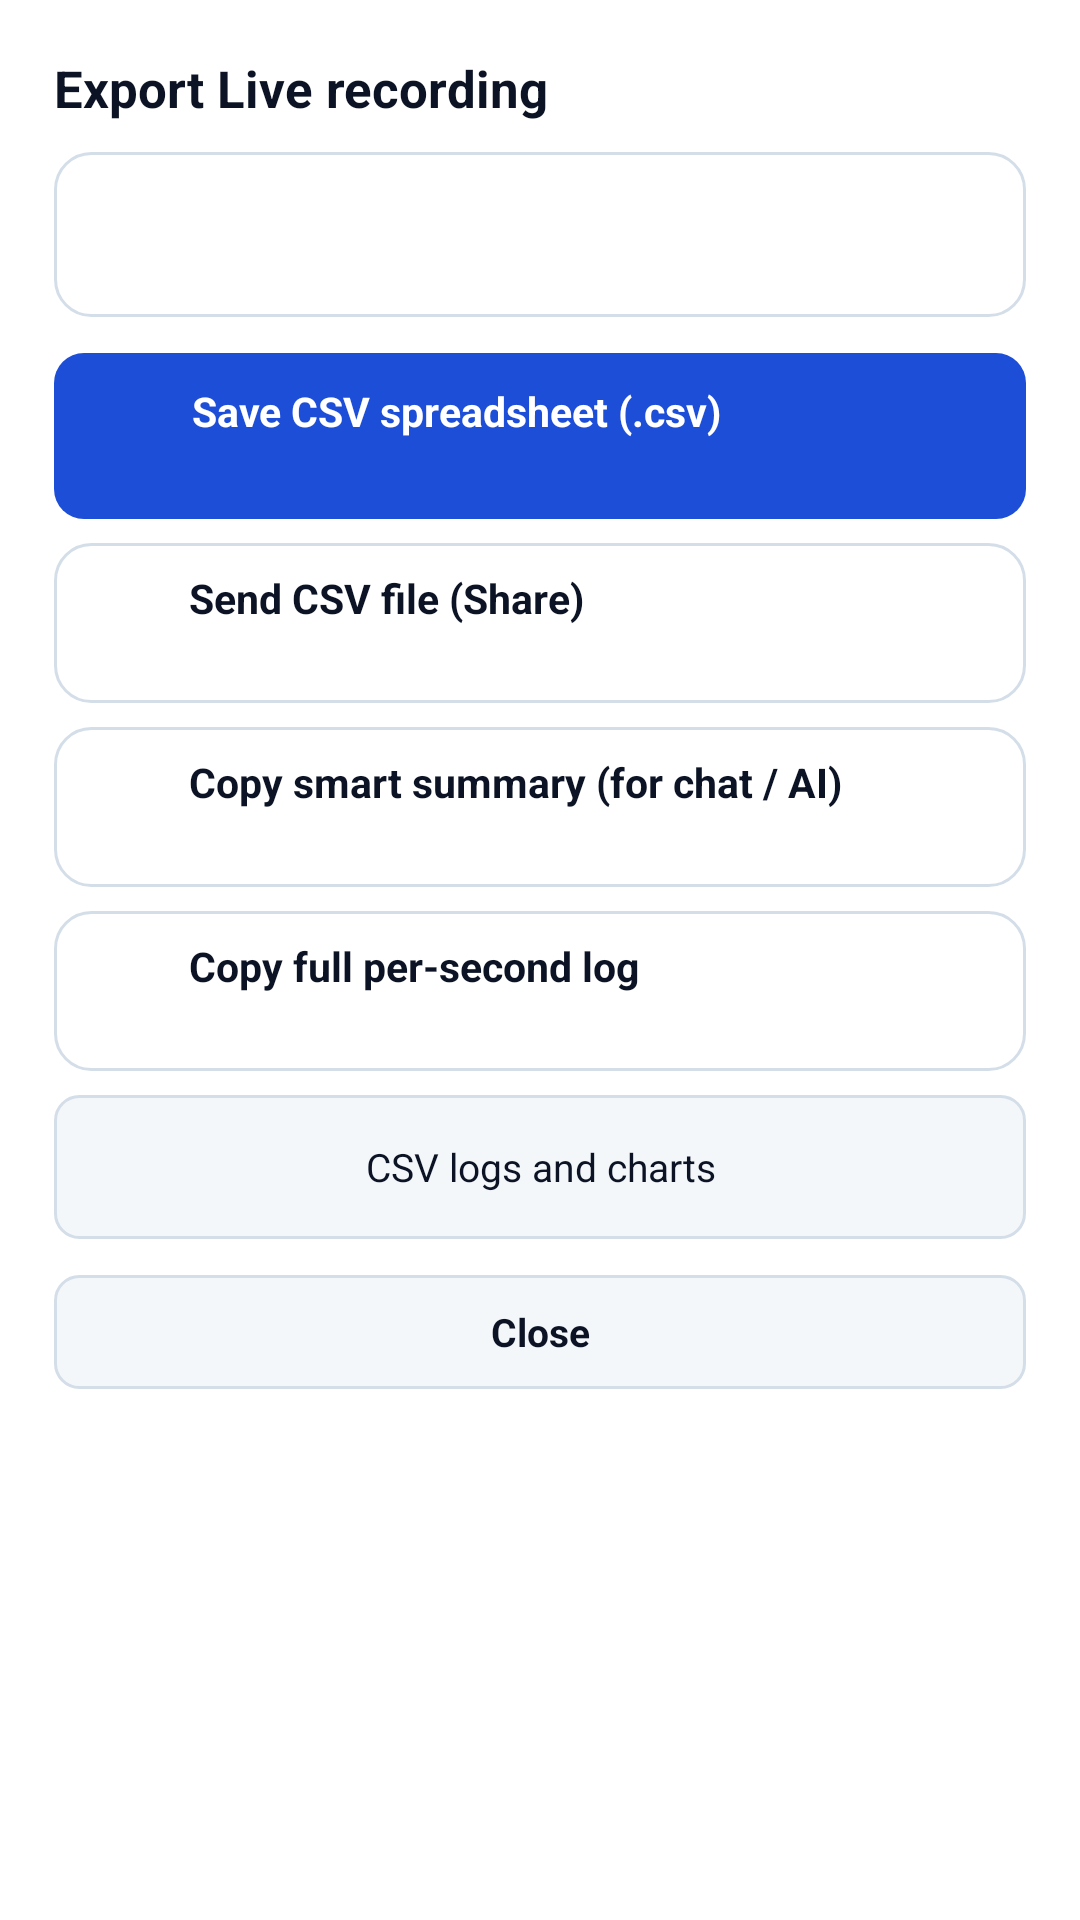

Write the Android layout XML for this screen, with the resource values it uses.
<!-- AndroidManifest.xml: application theme AppTheme -->
<!-- res/layout/dialog_live_export.xml -->
<?xml version="1.0" encoding="utf-8"?>
<ScrollView xmlns:android="http://schemas.android.com/apk/res/android"
    xmlns:app="http://schemas.android.com/apk/res-auto"
    android:layout_width="match_parent"
    android:layout_height="wrap_content"
    android:background="@color/bg_surface"
    android:overScrollMode="ifContentScrolls">

    <LinearLayout
        android:layout_width="match_parent"
        android:layout_height="wrap_content"
        android:orientation="vertical"
        android:paddingStart="18dp"
        android:paddingEnd="18dp"
        android:paddingTop="18dp"
        android:paddingBottom="16dp">

        <TextView
            android:id="@+id/tv_export_dialog_title"
            android:layout_width="match_parent"
            android:layout_height="wrap_content"
            android:text="@string/live_rec_export_title"
            android:textColor="@color/text_primary"
            android:textSize="17sp"
            android:textStyle="bold" />

        
        <LinearLayout
            android:layout_width="match_parent"
            android:layout_height="wrap_content"
            android:layout_marginTop="10dp"
            android:layout_marginBottom="12dp"
            android:background="@drawable/bg_card"
            android:orientation="vertical"
            android:paddingStart="12dp"
            android:paddingEnd="12dp"
            android:paddingTop="9dp"
            android:paddingBottom="9dp">

            <TextView
                android:id="@+id/tv_export_dialog_meta"
                android:layout_width="match_parent"
                android:layout_height="wrap_content"
                android:lineSpacingExtra="2dp"
                android:textColor="@color/text_primary"
                android:textSize="12.5sp"
                android:textStyle="bold" />

            <TextView
                android:id="@+id/tv_export_dialog_preview"
                android:layout_width="match_parent"
                android:layout_height="wrap_content"
                android:layout_marginTop="4dp"
                android:ellipsize="end"
                android:maxLines="2"
                android:textColor="@color/text_secondary"
                android:textSize="11.5sp" />
        </LinearLayout>

        
        <LinearLayout
            android:id="@+id/btn_export_save_csv"
            android:layout_width="match_parent"
            android:layout_height="wrap_content"
            android:background="@drawable/bg_btn_primary"
            android:clickable="true"
            android:focusable="true"
            android:gravity="center_vertical"
            android:minHeight="52dp"
            android:orientation="horizontal"
            android:paddingStart="14dp"
            android:paddingEnd="14dp"
            android:paddingTop="10dp"
            android:paddingBottom="10dp">

            <ImageView
                android:layout_width="20dp"
                android:layout_height="20dp"
                android:contentDescription="@string/live_rec_opt_save_csv_title"
                android:src="@drawable/ic_save"
                app:tint="@color/accent_on_primary" />

            <LinearLayout
                android:layout_width="0dp"
                android:layout_height="wrap_content"
                android:layout_marginStart="12dp"
                android:layout_weight="1"
                android:orientation="vertical">

                <TextView
                    android:layout_width="match_parent"
                    android:layout_height="wrap_content"
                    android:text="@string/live_rec_opt_save_csv_title"
                    android:textColor="@color/accent_on_primary"
                    android:textSize="13.5sp"
                    android:textStyle="bold" />

                <TextView
                    android:id="@+id/tv_export_save_csv_sub"
                    android:layout_width="match_parent"
                    android:layout_height="wrap_content"
                    android:layout_marginTop="1dp"
                    android:alpha="0.9"
                    android:textColor="@color/accent_on_primary"
                    android:textSize="11.5sp" />
            </LinearLayout>
        </LinearLayout>

        
        <LinearLayout
            android:id="@+id/btn_export_share_csv"
            android:layout_width="match_parent"
            android:layout_height="wrap_content"
            android:layout_marginTop="8dp"
            android:background="@drawable/bg_card_clickable"
            android:clickable="true"
            android:focusable="true"
            android:gravity="center_vertical"
            android:minHeight="50dp"
            android:orientation="horizontal"
            android:paddingStart="14dp"
            android:paddingEnd="14dp"
            android:paddingTop="9dp"
            android:paddingBottom="9dp">

            <ImageView
                android:layout_width="19dp"
                android:layout_height="19dp"
                android:contentDescription="@string/live_rec_opt_share_csv_title"
                android:src="@drawable/ic_share"
                app:tint="@color/accent_primary" />

            <LinearLayout
                android:layout_width="0dp"
                android:layout_height="wrap_content"
                android:layout_marginStart="12dp"
                android:layout_weight="1"
                android:orientation="vertical">

                <TextView
                    android:layout_width="match_parent"
                    android:layout_height="wrap_content"
                    android:text="@string/live_rec_opt_share_csv_title"
                    android:textColor="@color/text_primary"
                    android:textSize="13.5sp"
                    android:textStyle="bold" />

                <TextView
                    android:id="@+id/tv_export_share_csv_sub"
                    android:layout_width="match_parent"
                    android:layout_height="wrap_content"
                    android:layout_marginTop="1dp"
                    android:textColor="@color/text_secondary"
                    android:textSize="11.5sp" />
            </LinearLayout>
        </LinearLayout>

        
        <LinearLayout
            android:id="@+id/btn_export_copy_summary"
            android:layout_width="match_parent"
            android:layout_height="wrap_content"
            android:layout_marginTop="8dp"
            android:background="@drawable/bg_card_clickable"
            android:clickable="true"
            android:focusable="true"
            android:gravity="center_vertical"
            android:minHeight="50dp"
            android:orientation="horizontal"
            android:paddingStart="14dp"
            android:paddingEnd="14dp"
            android:paddingTop="9dp"
            android:paddingBottom="9dp">

            <ImageView
                android:layout_width="19dp"
                android:layout_height="19dp"
                android:contentDescription="@string/live_rec_opt_copy_summary_title"
                android:src="@drawable/ic_chart"
                app:tint="@color/accent_primary" />

            <LinearLayout
                android:layout_width="0dp"
                android:layout_height="wrap_content"
                android:layout_marginStart="12dp"
                android:layout_weight="1"
                android:orientation="vertical">

                <TextView
                    android:layout_width="match_parent"
                    android:layout_height="wrap_content"
                    android:text="@string/live_rec_opt_copy_summary_title"
                    android:textColor="@color/text_primary"
                    android:textSize="13.5sp"
                    android:textStyle="bold" />

                <TextView
                    android:id="@+id/tv_export_copy_summary_sub"
                    android:layout_width="match_parent"
                    android:layout_height="wrap_content"
                    android:layout_marginTop="1dp"
                    android:textColor="@color/text_secondary"
                    android:textSize="11.5sp" />
            </LinearLayout>
        </LinearLayout>

        
        <LinearLayout
            android:id="@+id/btn_export_copy_full"
            android:layout_width="match_parent"
            android:layout_height="wrap_content"
            android:layout_marginTop="8dp"
            android:background="@drawable/bg_card_clickable"
            android:clickable="true"
            android:focusable="true"
            android:gravity="center_vertical"
            android:minHeight="50dp"
            android:orientation="horizontal"
            android:paddingStart="14dp"
            android:paddingEnd="14dp"
            android:paddingTop="9dp"
            android:paddingBottom="9dp">

            <ImageView
                android:layout_width="19dp"
                android:layout_height="19dp"
                android:contentDescription="@string/live_rec_opt_copy_full_title"
                android:src="@drawable/ic_copy"
                app:tint="@color/text_secondary" />

            <LinearLayout
                android:layout_width="0dp"
                android:layout_height="wrap_content"
                android:layout_marginStart="12dp"
                android:layout_weight="1"
                android:orientation="vertical">

                <TextView
                    android:layout_width="match_parent"
                    android:layout_height="wrap_content"
                    android:text="@string/live_rec_opt_copy_full_title"
                    android:textColor="@color/text_primary"
                    android:textSize="13.5sp"
                    android:textStyle="bold" />

                <TextView
                    android:id="@+id/tv_export_copy_full_sub"
                    android:layout_width="match_parent"
                    android:layout_height="wrap_content"
                    android:layout_marginTop="1dp"
                    android:textColor="@color/text_secondary"
                    android:textSize="11.5sp" />
            </LinearLayout>
        </LinearLayout>

        <TextView android:id="@+id/btn_export_charts"
            android:layout_width="match_parent" android:layout_height="wrap_content"
            android:minHeight="48dp" android:padding="12dp" android:layout_marginTop="8dp"
            android:background="@drawable/bg_btn_secondary" android:clickable="true"
            android:focusable="true" android:gravity="center" android:text="@string/log_viewer"
            android:textColor="@color/text_primary" android:textSize="13sp" />
        
        <TextView
            android:id="@+id/btn_export_close"
            android:layout_width="match_parent"
            android:layout_height="38dp"
            android:layout_marginTop="12dp"
            android:background="@drawable/bg_btn_secondary"
            android:clickable="true"
            android:focusable="true"
            android:gravity="center"
            android:text="@string/dialog_close"
            android:textColor="@color/text_primary"
            android:textSize="13sp"
            android:textStyle="bold" />
    </LinearLayout>
</ScrollView>
<!-- resources referenced by this layout -->
<resources>
  <color name="accent_on_primary">#FFFFFF</color>
  <color name="accent_primary">#1D4ED8</color>
  <color name="bg_surface">#FFFFFF</color>
  <color name="text_primary">#0B1324</color>
  <color name="text_secondary">#475569</color>
  <!-- drawable bg_btn_primary (drawable) -->
  <?xml version="1.0" encoding="utf-8"?>
  <ripple xmlns:android="http://schemas.android.com/apk/res/android"
      android:color="#33FFFFFF">
      <item>
          <shape android:shape="rectangle">
              <solid android:color="@color/accent_primary" />
              <corners android:radius="@dimen/item_corner_radius" />
          </shape>
      </item>
  </ripple>
  <!-- drawable bg_btn_secondary (drawable) -->
  <?xml version="1.0" encoding="utf-8"?>
  <ripple xmlns:android="http://schemas.android.com/apk/res/android"
      android:color="?attr/colorControlHighlight">
      <item>
          <shape android:shape="rectangle">
              <solid android:color="@color/bg_surface_elevated" />
              <corners android:radius="@dimen/control_corner_radius" />
              <stroke
                  android:width="1dp"
                  android:color="@color/stroke_card" />
          </shape>
      </item>
  </ripple>
  <!-- drawable bg_card (drawable) -->
  <?xml version="1.0" encoding="utf-8"?>
  <shape xmlns:android="http://schemas.android.com/apk/res/android"
      android:shape="rectangle">
      <solid android:color="@color/bg_surface" />
      <corners android:radius="@dimen/card_corner_radius" />
      <stroke
          android:width="1dp"
          android:color="@color/stroke_card" />
  </shape>
  <!-- drawable bg_card_clickable (drawable) -->
  <?xml version="1.0" encoding="utf-8"?>
  <ripple xmlns:android="http://schemas.android.com/apk/res/android"
      android:color="?attr/colorControlHighlight">
      <item>
          <shape android:shape="rectangle">
              <solid android:color="@color/bg_surface" />
              <corners android:radius="@dimen/card_corner_radius" />
              <stroke
                  android:width="1dp"
                  android:color="@color/stroke_card" />
          </shape>
      </item>
  </ripple>
  <string name="dialog_close">Close</string>
  <string name="live_rec_export_title">Export Live recording</string>
  <string name="live_rec_opt_copy_full_title">Copy full per-second log</string>
  <string name="live_rec_opt_copy_summary_title">Copy smart summary (for chat / AI)</string>
  <string name="live_rec_opt_save_csv_title">Save CSV spreadsheet (.csv)</string>
  <string name="live_rec_opt_share_csv_title">Send CSV file (Share)</string>
  <string name="log_viewer">CSV logs and charts</string>
  <dimen name="item_corner_radius">10dp</dimen>
  <color name="bg_surface_elevated">#F4F7FA</color>
  <dimen name="control_corner_radius">8dp</dimen>
  <color name="stroke_card">#D4DEE9</color>
  <dimen name="card_corner_radius">12dp</dimen>
  <color name="bg_screen">#EEF2F6</color>
  <style name="StrictActionBar" parent="Widget.AppCompat.Light.ActionBar.Solid">
          <item name="background">@color/bg_surface</item>
          <item name="elevation">0dp</item>
          <item name="titleTextStyle">@style/StrictActionBarTitle</item>
      </style>
  <style name="StrictActionBarTitle" parent="TextAppearance.AppCompat.Widget.ActionBar.Title">
          <item name="android:textColor">@color/text_primary</item>
          <item name="android:textSize">17sp</item>
          <item name="android:textStyle">bold</item>
      </style>
</resources>
